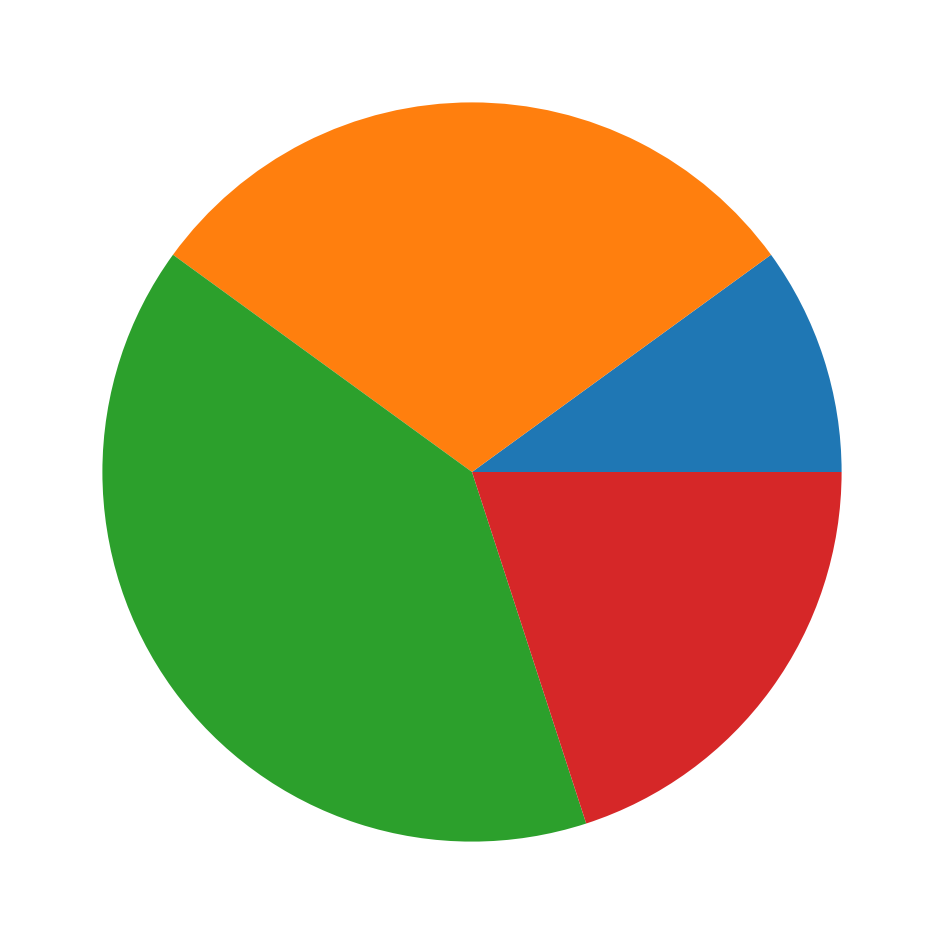

This figure's Python source:
# This program displays a simple pie chart.
import matplotlib.pyplot as plt


def main():
    # not shown in text, adjust as needed for your environment
    plt.figure(figsize=(12, 12))
    plt.rcParams['font.size'] = 24

    # Create a list of values
    values = [20, 60, 80, 40]

    # Create a pie chart from the values.
    plt.pie(values)

    # Display the pie chart.
    plt.show()


# Call the main function.
if __name__ == '__main__':
    main()
